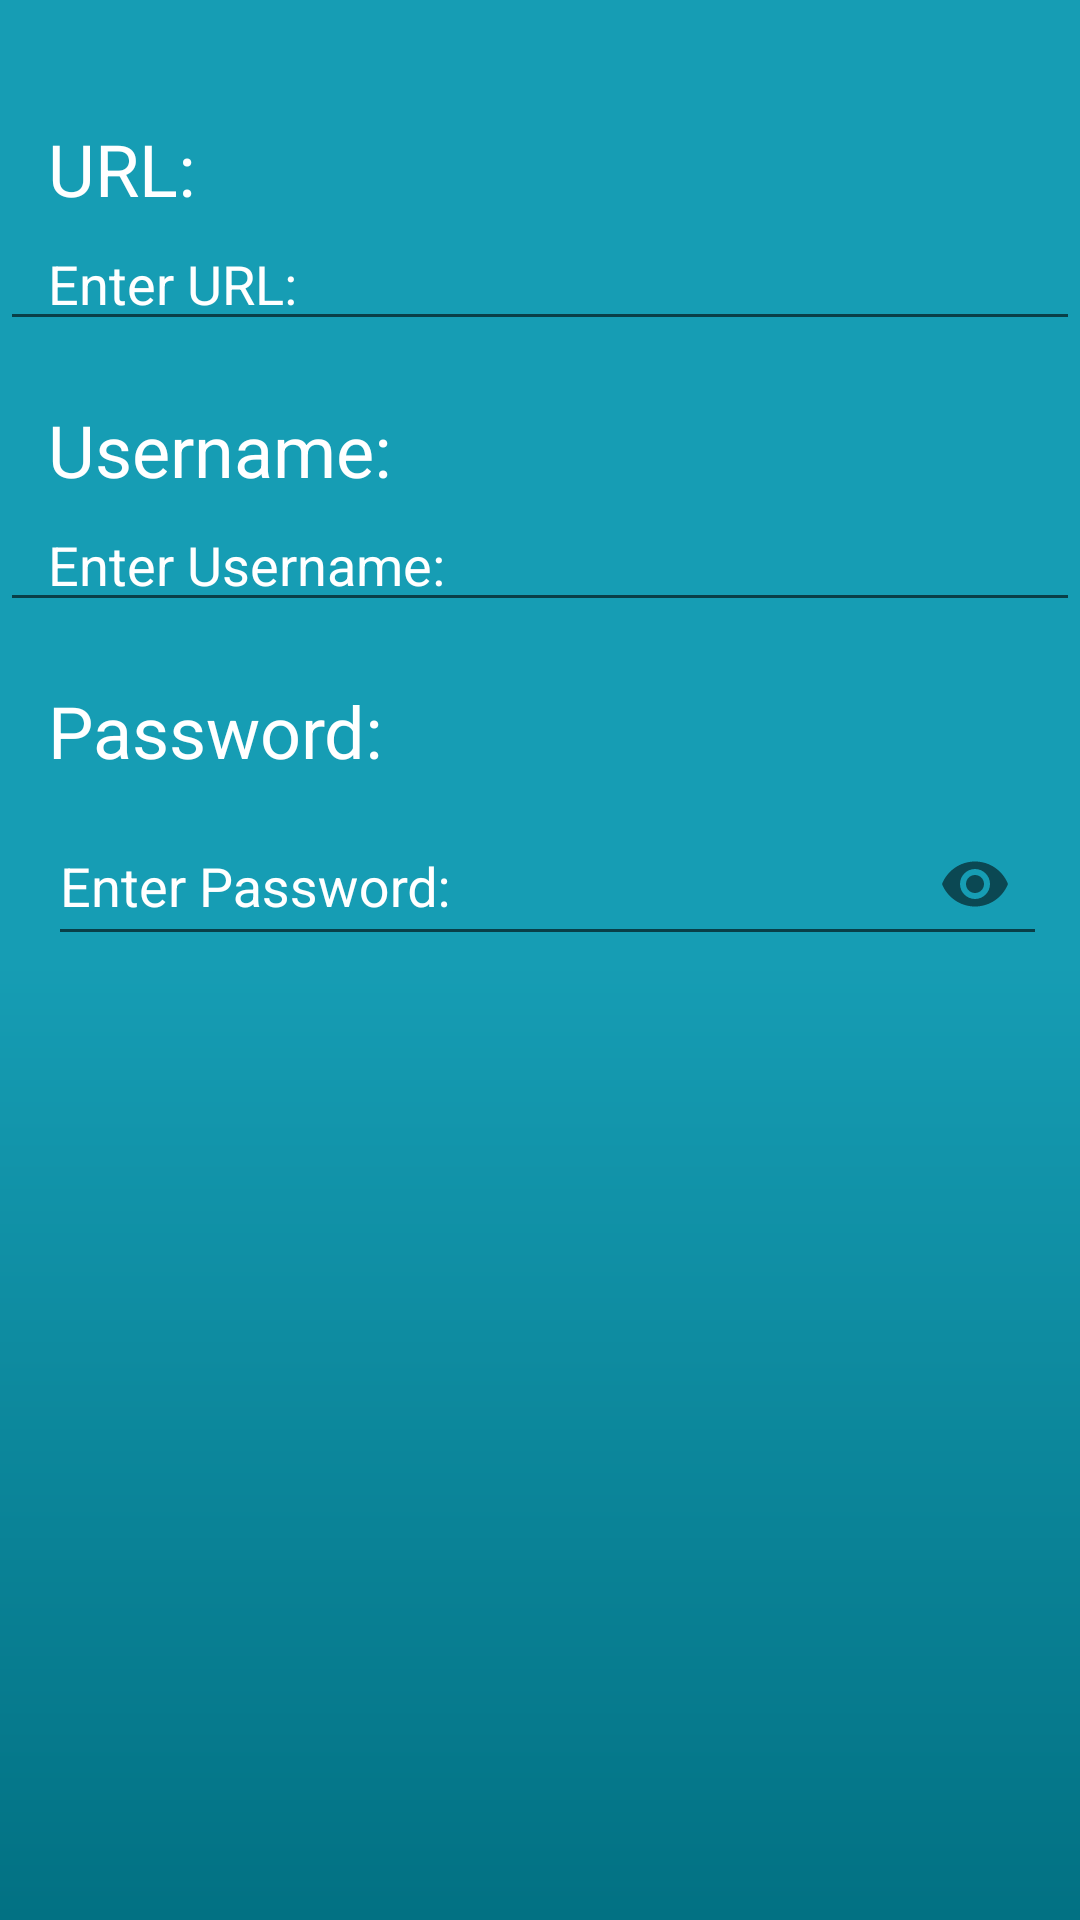

Produce the Android XML layout that renders to this screen, including the resource entries it uses.
<!-- AndroidManifest.xml: application theme AppTheme -->
<!-- res/layout/activity_add_password.xml -->
<?xml version="1.0" encoding="utf-8"?>
<RelativeLayout xmlns:android="http://schemas.android.com/apk/res/android"
    xmlns:app="http://schemas.android.com/apk/res-auto"
    xmlns:tools="http://schemas.android.com/tools"
    android:layout_width="match_parent"
    android:layout_height="match_parent"
    android:background="@drawable/gradient"
    android:orientation="vertical"
    tools:context=".AddPassword">
    

    <TextView
        android:id="@+id/text_url"
        android:layout_width="wrap_content"
        android:layout_height="wrap_content"
        android:layout_marginTop="40dp"
        android:text="URL:"
        android:paddingLeft="16dp"
        android:textColor="#FFFFFF"
        android:textSize="24sp"
        tools:layout_editor_absoluteX="50dp"
        tools:layout_editor_absoluteY="50dp" />


    <EditText
        android:id="@+id/editText_url"
        android:hint="Enter URL:"
        android:layout_width="match_parent"
        android:layout_height="wrap_content"
        android:layout_below="@id/text_url"
        android:ems="10"
        android:paddingLeft="16dp"
        android:inputType="textPersonName"
        android:textColor="#FFFFFF"
        android:textColorHint="#FFFFFF"
        android:textSize="18sp" />

    <TextView
        android:id="@+id/text_username"
        android:layout_width="match_parent"
        android:layout_height="wrap_content"
        android:layout_below="@id/editText_url"
        android:paddingLeft="16dp"
        android:layout_marginTop="20dp"
        android:text="Username:"
        android:textColor="#FFFFFF"
        android:textSize="24sp" />

    <EditText
        android:id="@+id/editText_username"
        android:layout_width="match_parent"
        android:layout_height="wrap_content"
        android:layout_below="@id/text_username"
        android:ems="10"
        android:hint="Enter Username:"
        android:paddingLeft="16dp"
        android:inputType="textPersonName"
        android:textColor="#FFFFFF"
        android:textColorHint="#FFFFFF"
        android:textSize="18sp"
        android:autofillHints="username"
        android:importantForAutofill="yes"/>

    <TextView
        android:id="@+id/text_password"
        android:layout_width="match_parent"
        android:layout_height="wrap_content"
        android:layout_below="@id/editText_username"
        android:layout_marginTop="20dp"
        android:paddingLeft="16dp"
        android:text="Password:"
        android:textColor="#FFFFFF"
        android:textSize="24sp" />

    <com.google.android.material.textfield.TextInputLayout
        android:id="@+id/editTextLayout_password"
        android:layout_width="wrap_content"
        android:layout_height="wrap_content"
        android:layout_below="@id/text_password"
        android:textColorHint="#FFFFFF"
        android:hint="Enter Password:"
        app:hintTextColor="#FFFFFF"
        android:paddingLeft="16dp"
        app:passwordToggleEnabled="true">

        <com.google.android.material.textfield.TextInputEditText
            android:id="@+id/editText_password"
            android:layout_width="333dp"
            android:layout_height="match_parent"
            android:ems="10"
            android:inputType="textPassword"
            android:textColor="#FFFFFF"
            android:textColorHint="#FFFFFF"
            android:textSize="18sp"
            android:autofillHints="password"
            android:importantForAutofill="yes"/>

    </com.google.android.material.textfield.TextInputLayout>

    

    

    

    <ImageButton
        android:id="@+id/imageButton"
        android:layout_width="25dp"
        android:layout_height="25dp"
        android:layout_alignTop="@+id/editTextLayout_password"
        android:layout_marginStart="21dp"
        android:layout_marginTop="18dp"
        android:layout_toEndOf="@+id/editTextLayout_password"
        android:background="@drawable/generator"
        android:enabled="false" />
    <TextView
        android:id="@+id/password_reuse"
        android:layout_width="match_parent"
        android:layout_height="wrap_content"
        android:text=""
        android:textColor="#FF0000"
        android:paddingLeft="16dp"
        android:layout_below="@+id/editTextLayout_password"/>

    <SeekBar
        android:id="@+id/seekBar"
        android:layout_width="match_parent"
        android:layout_height="wrap_content"
        android:layout_marginTop="10dp"
        android:layout_below="@+id/password_reuse"
        android:visibility="gone"
        android:enabled="false"/>

    <TextView
        android:id="@+id/seekbar_value"
        android:layout_width="38dp"
        android:layout_height="38dp"
        android:layout_below="@+id/password_reuse"
        android:layout_marginLeft="350dp"
        android:layout_marginTop="25dp"
        android:text="6"
        android:textColor="#804B4B4B"
        android:textAlignment="textEnd"
        android:textSize="20dp"
        android:visibility="gone"/>

</RelativeLayout>
<!-- resources referenced by this layout -->
<resources>
  <color name="colorPrimaryDark">#027183</color>
  <!-- drawable generator: png bitmap (drawable, 27575 bytes) -->
  <!-- drawable gradient (drawable) -->
  <?xml version="1.0" encoding="utf-8"?>
  <shape xmlns:android="http://schemas.android.com/apk/res/android"
      android:shape="rectangle">
      <gradient
          android:type="linear"
          android:startColor="@color/colorPrimary"
          android:centerColor="@color/colorPrimary"
          android:endColor="@color/colorPrimaryDark"
          android:angle="270"/>
  </shape>
  <style name="AppTheme" parent="Theme.AppCompat.Light.DarkActionBar">
          
          <item name="colorPrimary">@color/colorPrimaryDark</item>
          <item name="colorPrimaryDark">@color/colorPrimaryDark</item>
          <item name="colorAccent">@color/colorAccent</item>
      </style>
  <color name="colorPrimary">#169DB4</color>
  <color name="colorAccent">#D81B60</color>
</resources>
